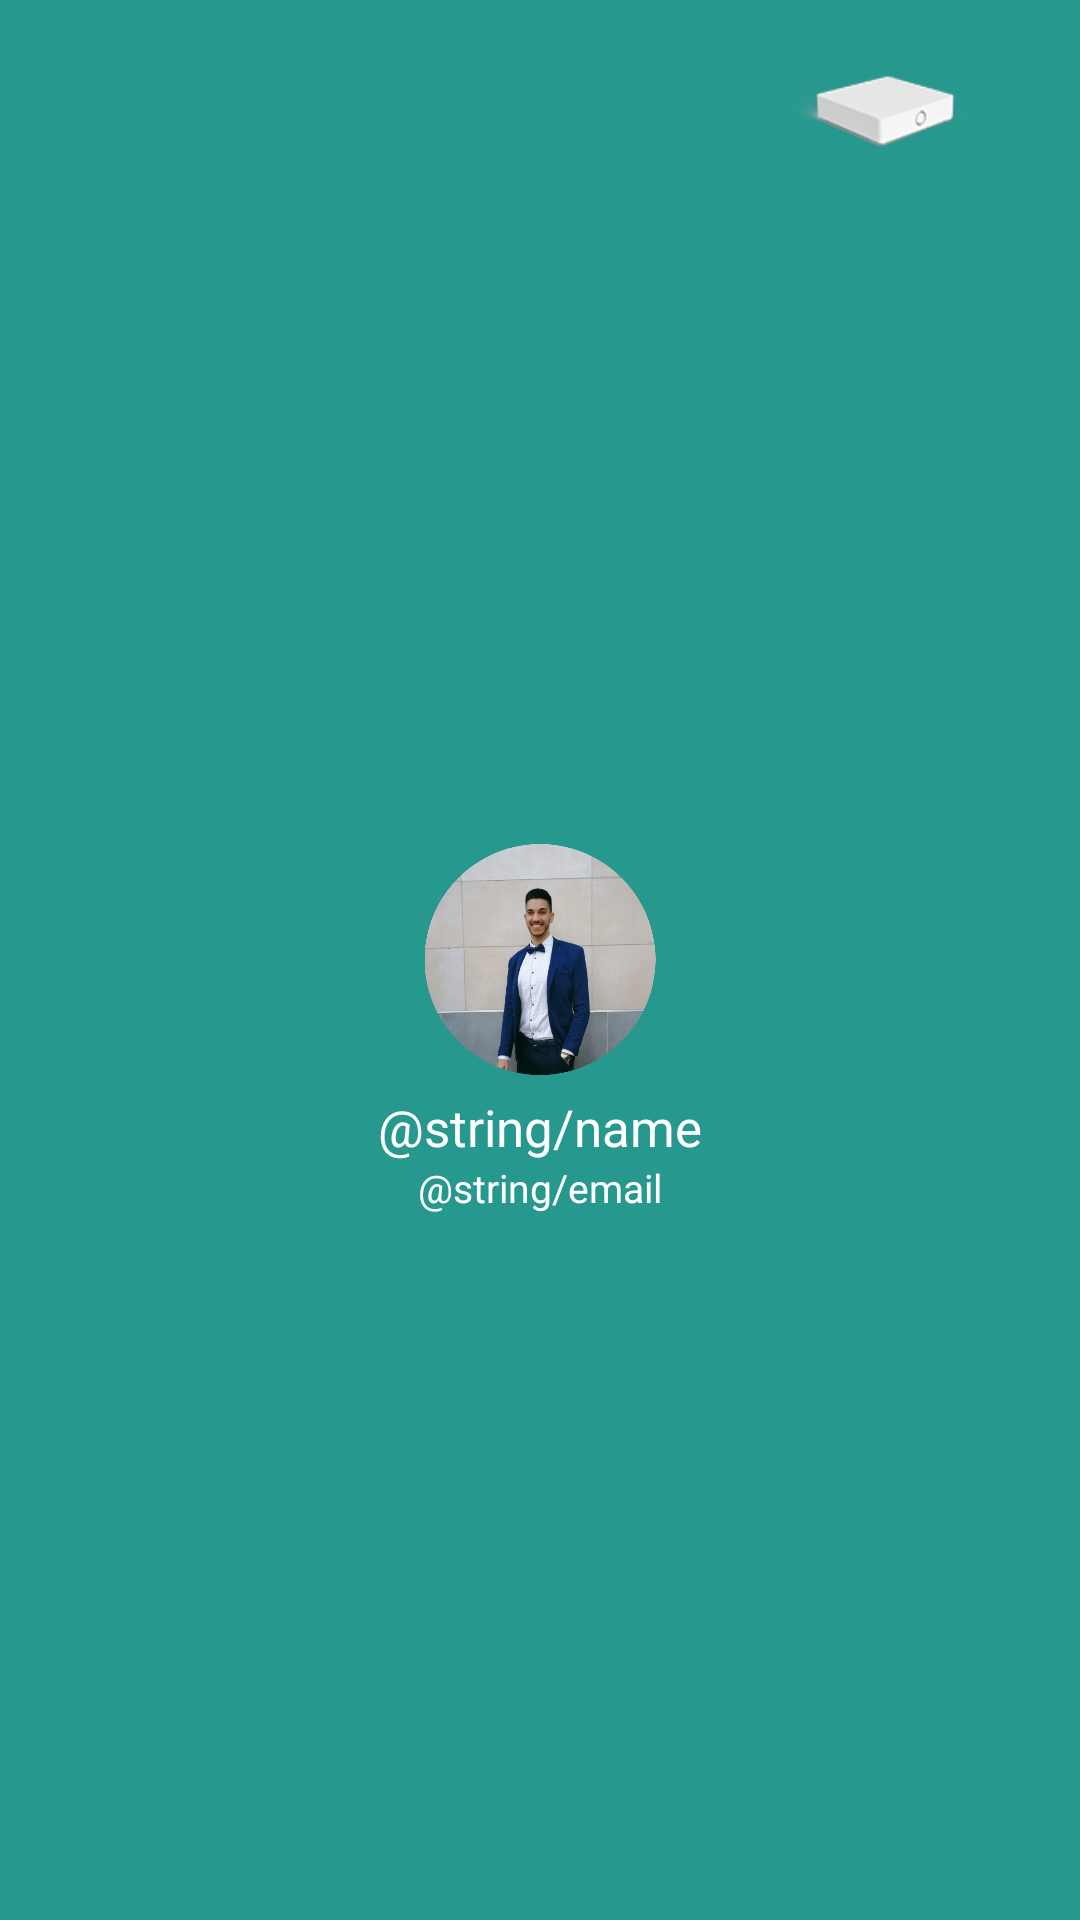

Write the Android layout XML for this screen, with the resource values it uses.
<!-- AndroidManifest.xml: application theme AppTheme -->
<!-- res/layout/nav_header.xml -->
<?xml version="1.0" encoding="utf-8"?>
<RelativeLayout xmlns:android="http://schemas.android.com/apk/res/android"
    android:layout_width="match_parent"
    android:layout_height="200dp"
    android:background="@color/Background"
    >

    <ImageView
        android:layout_width="66dp"
        android:layout_height="wrap_content"
        android:layout_alignParentEnd="true"
        android:layout_marginEnd="33dp"
        android:paddingTop="10dp"

        android:src="@drawable/desktop_gtway_2" />

    <ImageView
        android:id="@+id/my_image"
        android:layout_width="96dp"
        android:layout_height="77dp"
        android:layout_centerInParent="true"
        android:src="@drawable/my_image" />

    <TextView
        android:id="@+id/name"
        android:layout_width="wrap_content"
        android:layout_height="wrap_content"
        android:layout_below="@+id/my_image"
        android:layout_centerInParent="true"
        android:paddingTop="6dp"
        android:text="@string/name"
        android:textColor="#ffffff"
        android:textSize="17sp" />

    <TextView
        android:layout_width="wrap_content"
        android:layout_height="wrap_content"
        android:layout_below="@+id/name"
        android:layout_centerInParent="true"
        android:text="@string/email"
        android:textColor="#ffffff"
        android:textSize="13sp" />


</RelativeLayout>
<!-- resources referenced by this layout -->
<resources>
  <color name="Background">#26988E</color>
  <!-- drawable desktop_gtway_2: png bitmap (drawable, 9371 bytes) -->
  <!-- drawable my_image: png bitmap (drawable, 477306 bytes) -->
  <style name="AppTheme" parent="Theme.AppCompat.Light.NoActionBar">
          
          <item name="colorPrimary">@color/colorPrimary</item>
          <item name="colorPrimaryDark">@color/colorPrimaryDark</item>
          <item name="colorAccent">@color/colorAccent</item>
          <item name="android:statusBarColor">@android:color/transparent</item>
          <item name="android:windowFullscreen">true</item>
      </style>
  <!-- not gathered from this repository: default colours our renderer supplied (Android Studio template values) -->
  <color name="colorPrimary">#FF6200EE</color>
  <color name="colorPrimaryDark">#FF3700B3</color>
  <color name="colorAccent">#FF03DAC5</color>
</resources>
